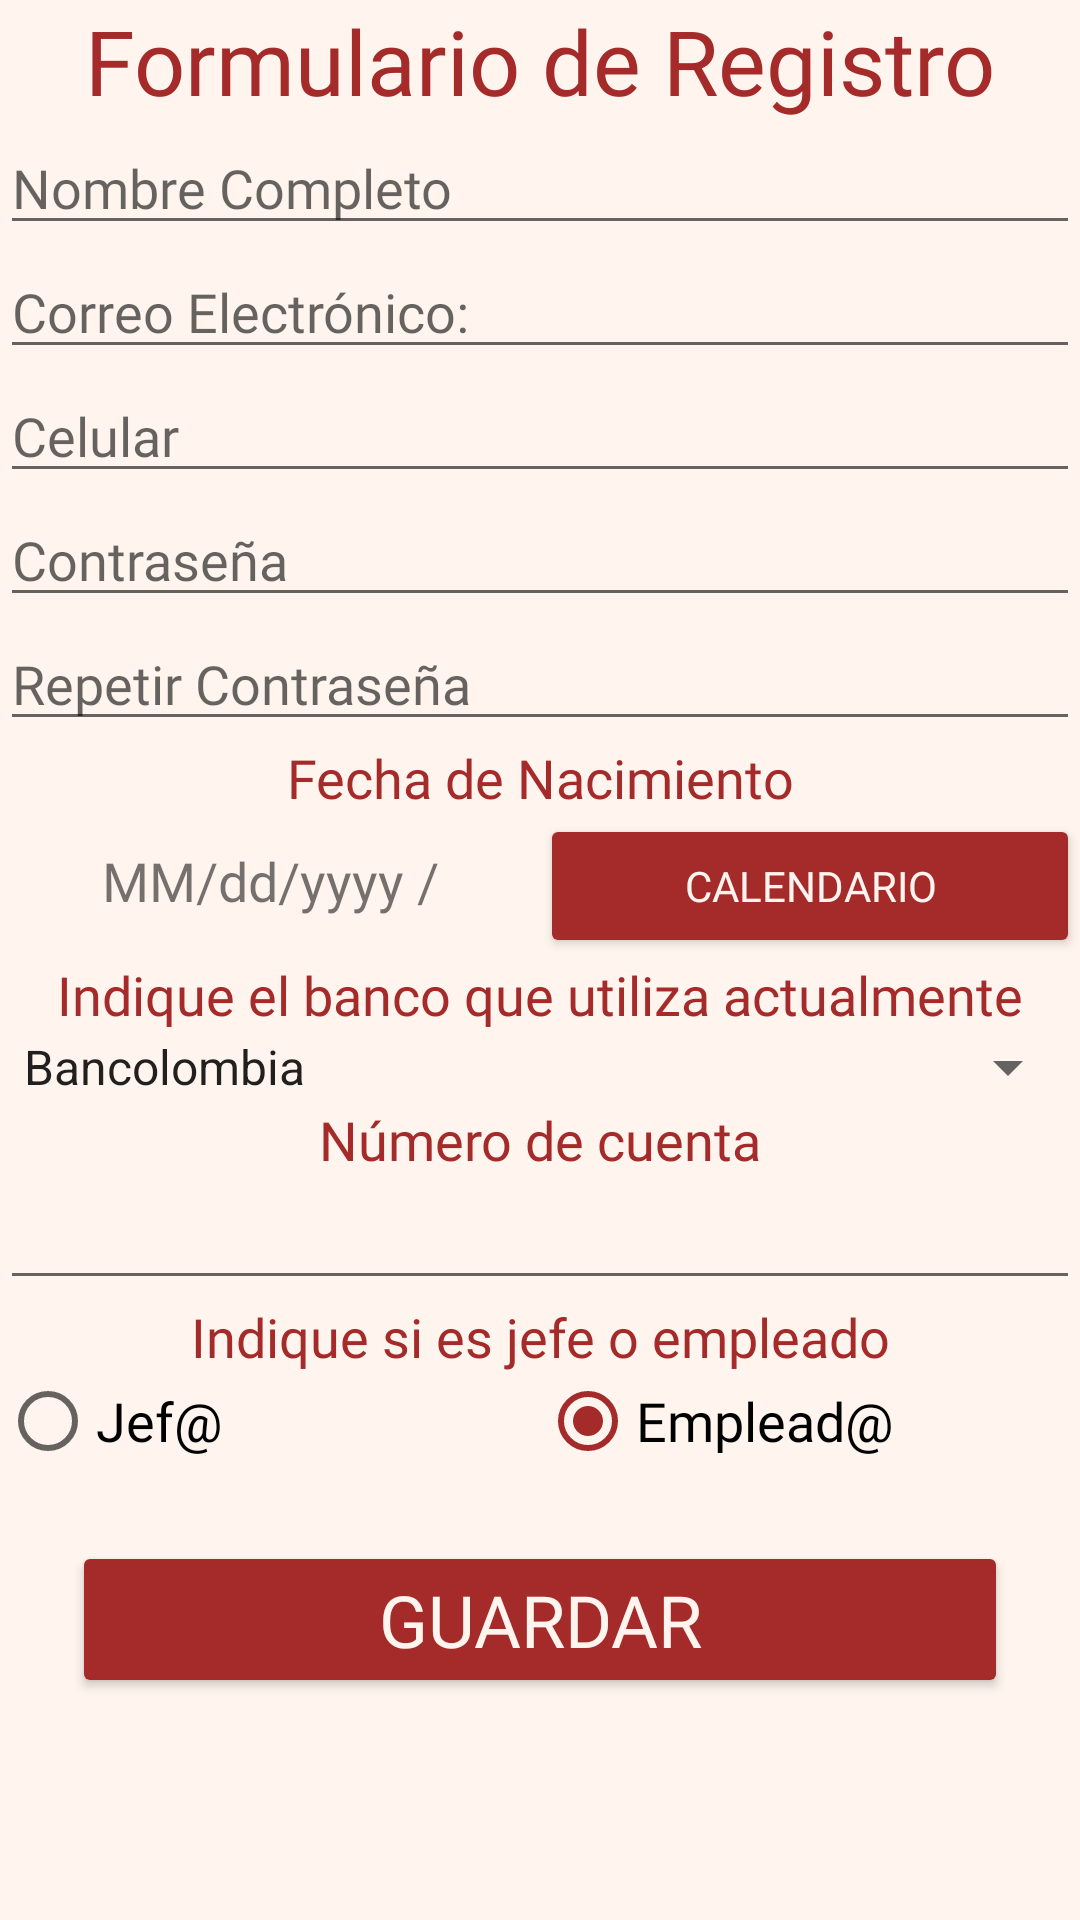

Produce the Android XML layout that renders to this screen, including the resource entries it uses.
<!-- AndroidManifest.xml: application theme AppTheme -->
<!-- res/layout/activity_register.xml -->
<?xml version="1.0" encoding="utf-8"?>
<ScrollView xmlns:android="http://schemas.android.com/apk/res/android"
    xmlns:app="http://schemas.android.com/apk/res-auto"
    xmlns:tools="http://schemas.android.com/tools"
    android:layout_width="match_parent"
    android:layout_height="match_parent"
    android:layout_margin="8dp"
    android:background="@color/seashell">


    <LinearLayout
        android:id="@+id/linearLayout"
        android:layout_width="match_parent"
        android:layout_height="match_parent"
        android:background="@color/seashell"
        android:orientation="vertical"
        tools:context=".RegisterActivity"
        tools:ignore="ScrollViewSize">

        <TextView
            android:id="@+id/Titulo_TV"
            android:layout_width="match_parent"
            android:layout_height="wrap_content"
            android:fontFamily="@font/architects_daughter"
            android:gravity="center"
            android:text="@string/Titulo_value"
            android:textColor="@color/brown"
            android:textSize="30sp" />

        <EditText
            android:id="@+id/Nombre_ET"
            android:layout_width="match_parent"
            android:layout_height="wrap_content"
            android:ems="10"
            android:fontFamily="@font/waiting_for_the_sunrise"
            android:hint="@string/nombre_txt"
            android:inputType="textPersonName"
            tools:ignore="Autofill" />

        <EditText
            android:id="@+id/Correo_ET"
            android:layout_width="match_parent"
            android:layout_height="wrap_content"
            android:ems="10"
            android:fontFamily="@font/waiting_for_the_sunrise"
            android:hint="@string/Correo_txt"
            android:inputType="textEmailAddress"
            tools:ignore="Autofill" />

        <EditText
            android:id="@+id/Telefono_ET"
            android:layout_width="match_parent"
            android:layout_height="wrap_content"
            android:ems="10"
            android:fontFamily="@font/waiting_for_the_sunrise"
            android:hint="@string/Celular_txt"
            android:inputType="phone"
            tools:ignore="Autofill" />

        <EditText
            android:id="@+id/Contrasena_ET"
            android:layout_width="match_parent"
            android:layout_height="wrap_content"
            android:ems="10"
            android:fontFamily="@font/waiting_for_the_sunrise"
            android:hint="@string/Contrasena_txt"
            android:inputType="textPassword"
            tools:ignore="Autofill" />

        <EditText
            android:id="@+id/Rcontrasena_ET"
            android:layout_width="match_parent"
            android:layout_height="wrap_content"
            android:ems="10"
            android:fontFamily="@font/waiting_for_the_sunrise"
            android:hint="@string/Rcontrasena_txt"
            android:inputType="textPassword"
            tools:ignore="Autofill" />

        <TextView
            android:id="@+id/Fecha_TV"
            android:layout_width="match_parent"
            android:layout_height="wrap_content"
            android:fontFamily="@font/architects_daughter"
            android:gravity="center"
            android:text="@string/Fecha_Nacimiento_TX"
            android:textColor="@color/brown"
            android:textSize="18sp" />

        <LinearLayout
            android:layout_width="match_parent"
            android:layout_height="match_parent">

            <TextView
                android:id="@+id/FechaNacimiento_TV"
                android:layout_width="match_parent"
                android:layout_height="wrap_content"
                android:layout_weight="1"
                android:fontFamily="@font/waiting_for_the_sunrise"
                android:gravity="center"
                android:text="@string/Formato_TX"
                android:textSize="18sp" />

            <Button
                android:id="@+id/Calendario_BT"
                android:layout_width="match_parent"
                android:layout_height="wrap_content"
                android:layout_weight="1"
                android:backgroundTint="@color/brown"
                android:fontFamily="@font/architects_daughter"
                android:text="@string/Calendario_TX"
                android:textColor="@color/seashell" />
        </LinearLayout>

        <TextView
            android:id="@+id/Banco_TV"
            android:layout_width="match_parent"
            android:layout_height="wrap_content"
            android:fontFamily="@font/architects_daughter"
            android:gravity="center"
            android:text="@string/Banco_TX"
            android:textColor="@color/brown"
            android:textSize="18sp" />

        <Spinner
            android:id="@+id/Banco_SP"
            android:layout_width="match_parent"
            android:layout_height="wrap_content"
            android:entries="@array/LugardeNacimiento" />

        <TextView
            android:id="@+id/numeroCuenta_TV"
            android:layout_width="match_parent"
            android:layout_height="wrap_content"
            android:fontFamily="@font/architects_daughter"
            android:gravity="center"
            android:text="@string/numeroCuenta_TX"
            android:textColor="@color/brown"
            android:textSize="18sp" />

        <EditText
            android:id="@+id/Cuenta_ET"
            android:layout_width="match_parent"
            android:layout_height="wrap_content"
            android:ems="10"
            android:fontFamily="@font/architects_daughter"
            android:inputType="number"
            android:autofillHints=""
            tools:ignore="LabelFor" />

        <TextView
            android:id="@+id/Sexo_ET"
            android:layout_width="match_parent"
            android:layout_height="wrap_content"
            android:layout_weight="0"
            android:fontFamily="@font/architects_daughter"
            android:gravity="center"
            android:text="@string/jefeoempleado_txt"
            android:textColor="@color/brown"
            android:textColorHighlight="#FFFFFF"
            android:textSize="18sp"
            tools:ignore="InefficientWeight" />

        <RadioGroup
            android:layout_width="match_parent"
            android:layout_height="match_parent"
            android:orientation="horizontal">

            <RadioButton
                android:id="@+id/Jefe_RB"
                android:layout_width="match_parent"
                android:layout_height="wrap_content"
                android:layout_weight="1"
                android:fontFamily="@font/waiting_for_the_sunrise"
                android:text="@string/Jefe_txt"
                android:textSize="18sp" />

            <RadioButton
                android:id="@+id/Mujer_RB"
                android:layout_width="match_parent"
                android:layout_height="wrap_content"
                android:layout_weight="1"
                android:checked="true"
                android:fontFamily="@font/waiting_for_the_sunrise"
                android:text="@string/Empleado_txt"
                android:textSize="18sp" />
        </RadioGroup>

        <Button
            android:id="@+id/Guardar_BT"
            android:layout_width="match_parent"
            android:layout_height="wrap_content"
            android:layout_margin="24dp"
            android:backgroundTint="@color/brown"
            android:fontFamily="@font/architects_daughter"
            android:text="@string/Guardar_TX"
            android:textColor="@color/seashell"
            android:textSize="24sp" />

    </LinearLayout>
</ScrollView>
<!-- resources referenced by this layout -->
<resources>
  <string-array name="LugardeNacimiento">
          <item>Bancolombia</item>
          <item>NEQUI</item>
          <item>Ahorro a la mano</item>
          <item>Banco caja social</item>
          <item>Davivienda</item>
      </string-array>
  <item name="brown" type="color">#a52a2a</item>
  <item name="seashell" type="color">#fff5ee</item>
  <string name="Banco_TX">Indique el banco que utiliza actualmente</string>
  <string name="Calendario_TX">Calendario</string>
  <string name="Celular_txt">Celular</string>
  <string name="Contrasena_txt">Contraseña</string>
  <string name="Correo_txt">Correo Electrónico:</string>
  <string name="Empleado_txt">Emplead@</string>
  <string name="Fecha_Nacimiento_TX">Fecha de Nacimiento</string>
  <string name="Formato_TX">MM/dd/yyyy /</string>
  <string name="Guardar_TX">Guardar</string>
  <string name="Jefe_txt">Jef@</string>
  <string name="Rcontrasena_txt">Repetir Contraseña</string>
  <string name="Titulo_value">Formulario de Registro</string>
  <string name="jefeoempleado_txt">Indique si es jefe o empleado</string>
  <string name="nombre_txt">Nombre Completo</string>
  <string name="numeroCuenta_TX">Número de cuenta</string>
  <style name="AppTheme" parent="Theme.AppCompat.Light.DarkActionBar">
          
          <item name="colorPrimary">@color/brown</item>
          <item name="colorPrimaryDark">@color/darkred</item>
          <item name="colorAccent">@color/brown</item>
      </style>
  <item name="darkred" type="color">#8b0000</item>
</resources>
